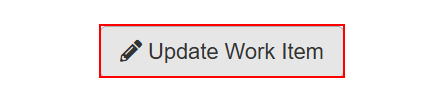
Task: Robotic Enterprise Framework
Workflow: ACMESystem1-NavigateToUpdateWorkItem

Step 1 [try]: click on the button 'Update Work Item' in window 'ACME System 1 - Work Items' (chrome.exe)
